Photos from the image-classification dataset "nonfixed_data" in the GitHub repository k6zma/CavitationBubbles. Its 14 classes are: 0_water, 12.5_ alcohol, 12.5_alcohol, 25_ alcohol, 25_alcohol, 50_ alcohol, 50_alcohol, 5_ alcohol, 5_alcohol, 75_ alcohol, 75_alcohol, 96_ alcohol, 96_alcohol, Water.

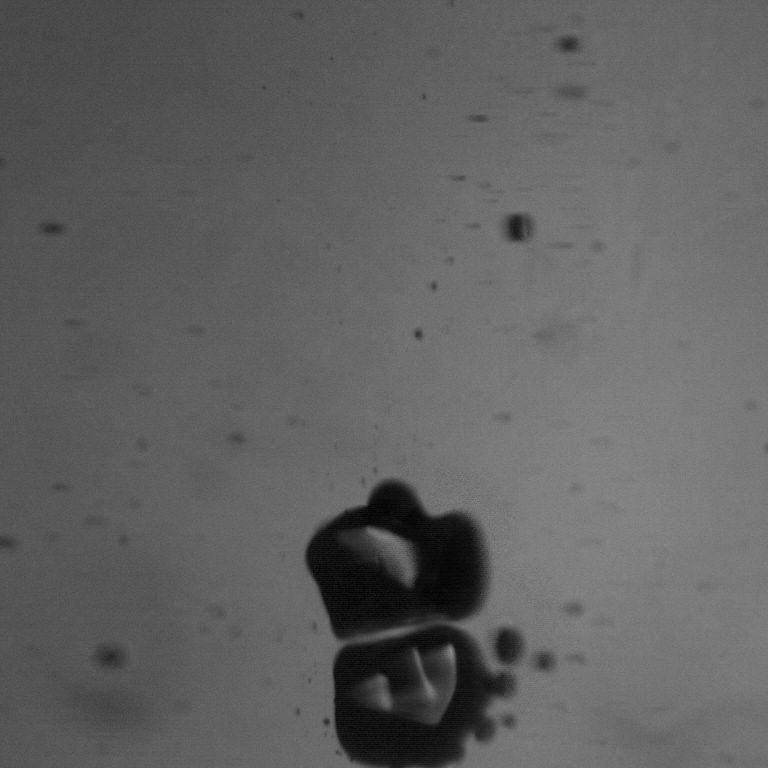
Label: 75_alcohol

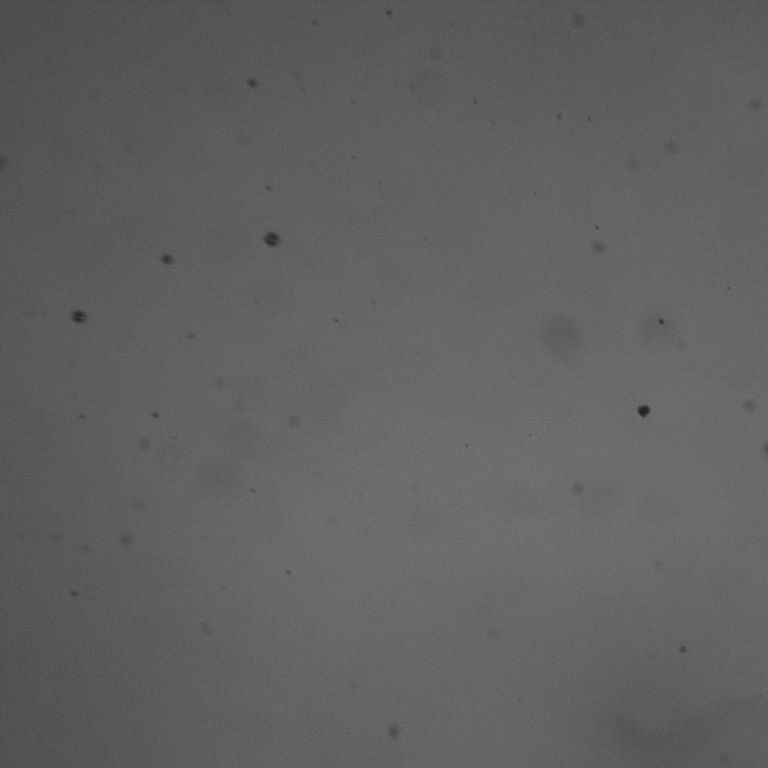
Label: Water

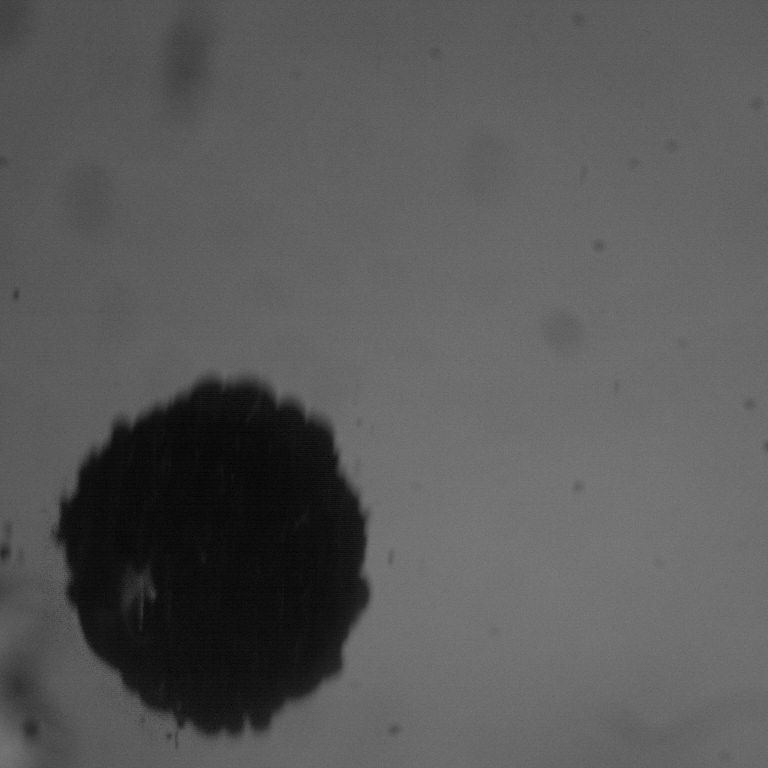
Label: 25_alcohol

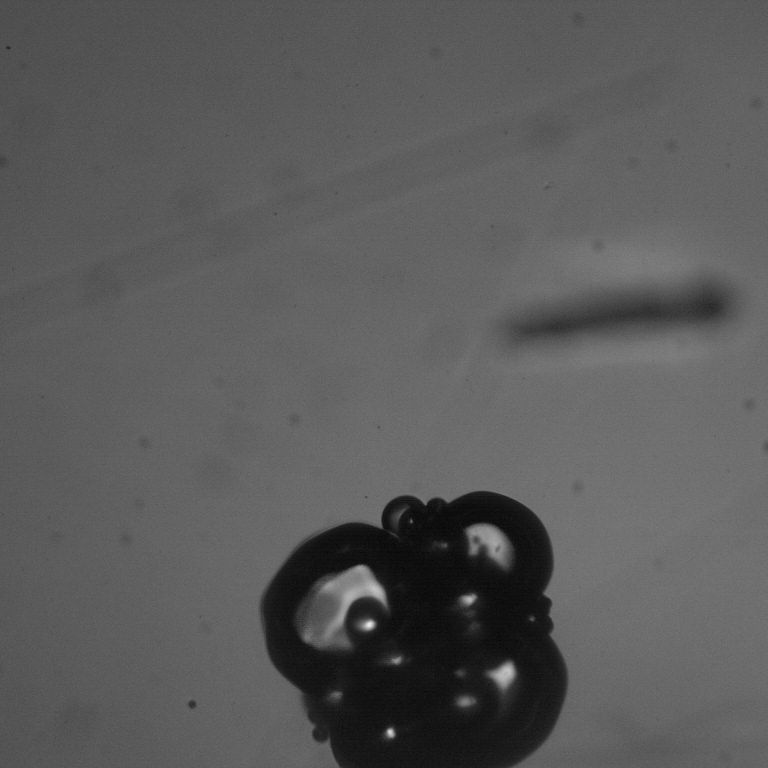
Label: 12.5_ alcohol

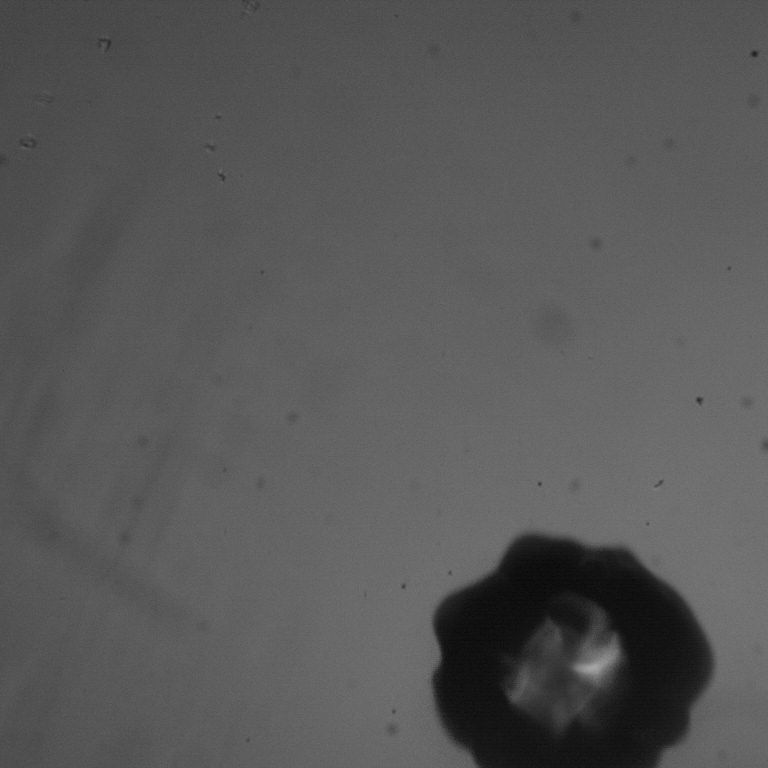
Label: 0_water

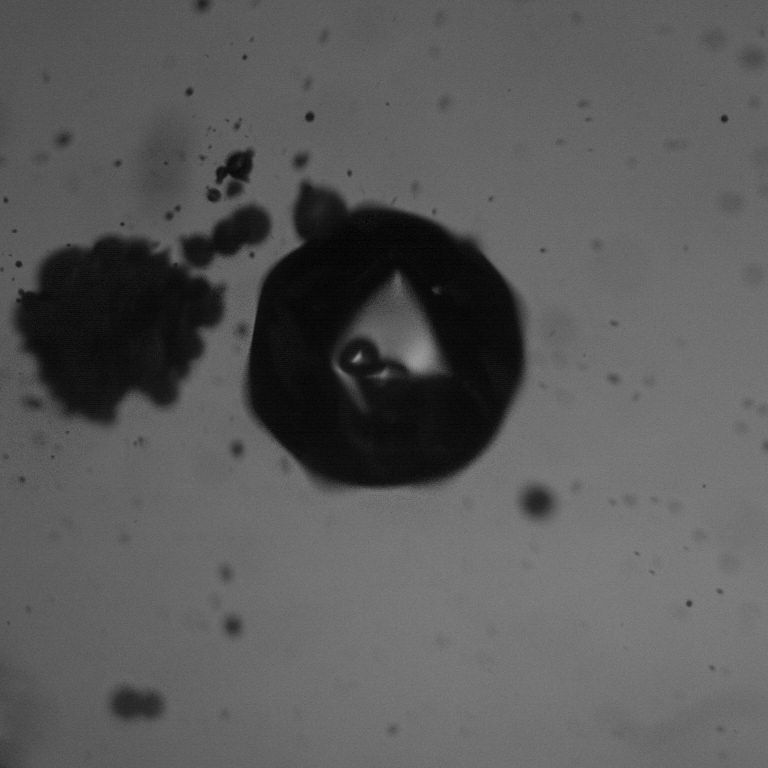
Label: 25_ alcohol
